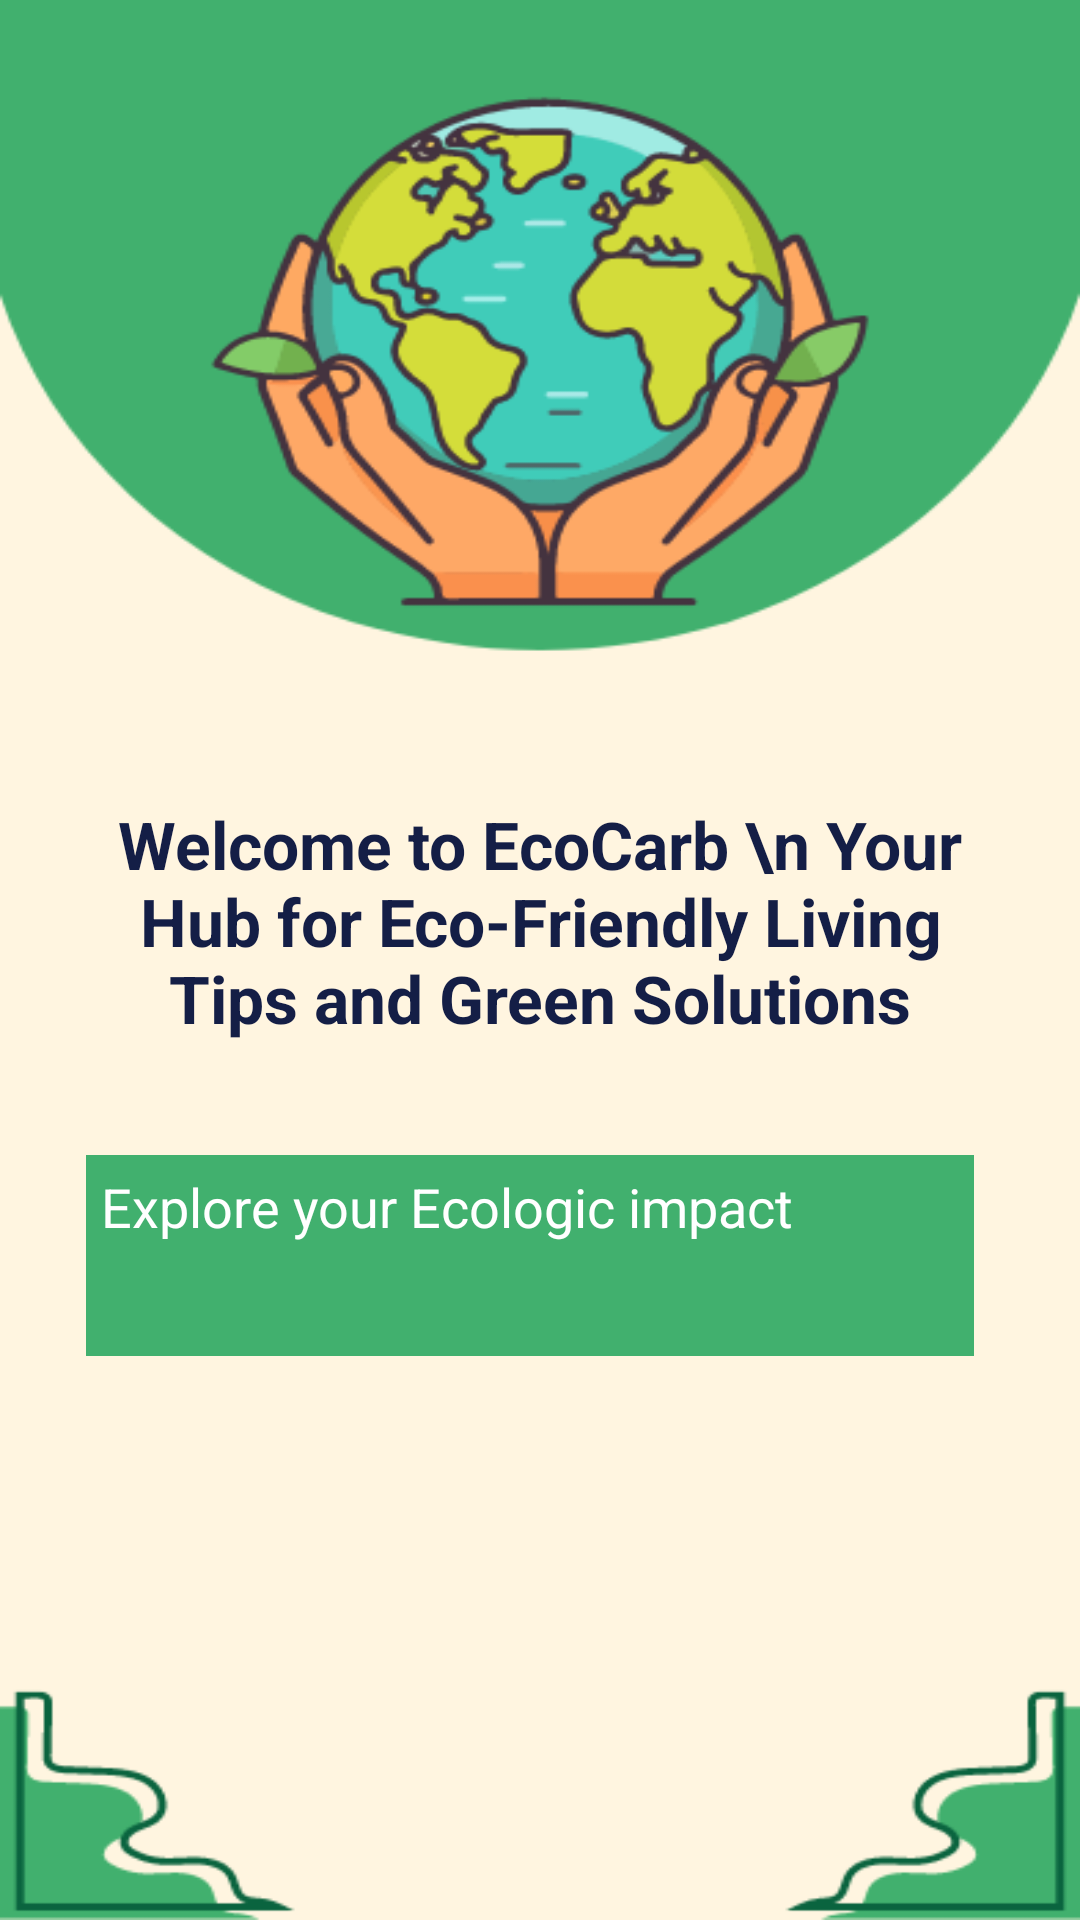

Produce the Android XML layout that renders to this screen, including the resource entries it uses.
<!-- AndroidManifest.xml: activity theme AppTheme.NoActionBar -->
<!-- res/layout/activity_main.xml -->
<?xml version="1.0" encoding="utf-8"?>
<androidx.constraintlayout.widget.ConstraintLayout xmlns:android="http://schemas.android.com/apk/res/android"
    xmlns:app="http://schemas.android.com/apk/res-auto"
    xmlns:tools="http://schemas.android.com/tools"
    android:layout_width="match_parent"
    android:layout_height="match_parent"
    android:background="@drawable/hi"
    tools:context=".WelcActivity">

    <TextView
        android:id="@+id/textView5"
        android:layout_width="289dp"
        android:layout_height="107dp"
        android:text="Welcome to EcoCarb \n Your Hub for Eco-Friendly Living Tips and Green Solutions"
        android:textAlignment="center"
        android:textColor="@color/blue"
        android:textSize="22dp"
        android:textStyle="bold"
        app:layout_constraintBottom_toBottomOf="parent"
        app:layout_constraintEnd_toEndOf="parent"
        app:layout_constraintStart_toStartOf="parent"
        app:layout_constraintTop_toTopOf="parent" />

    <Button
        android:id="@+id/startbtn"
        android:layout_width="296dp"
        android:layout_height="67dp"
        android:layout_marginBottom="188dp"
        android:padding="5dp"
        android:background="@color/colorPrimary"
        android:text="Explore your Ecologic impact"
        android:textColor="@color/white"
        android:textSize="18dp"
        app:layout_constraintBottom_toBottomOf="parent"
        app:layout_constraintEnd_toEndOf="@+id/textView5"
        app:layout_constraintHorizontal_bias="1.0"
        app:layout_constraintStart_toStartOf="@+id/textView5" />
</androidx.constraintlayout.widget.ConstraintLayout>
<!-- resources referenced by this layout -->
<resources>
  <color name="blue">#141E46</color>
  <color name="colorPrimary">#41B06E</color>
  <color name="white">#FFFFFFFF</color>
  <!-- drawable hi: png bitmap (drawable, 38098 bytes) -->
</resources>
